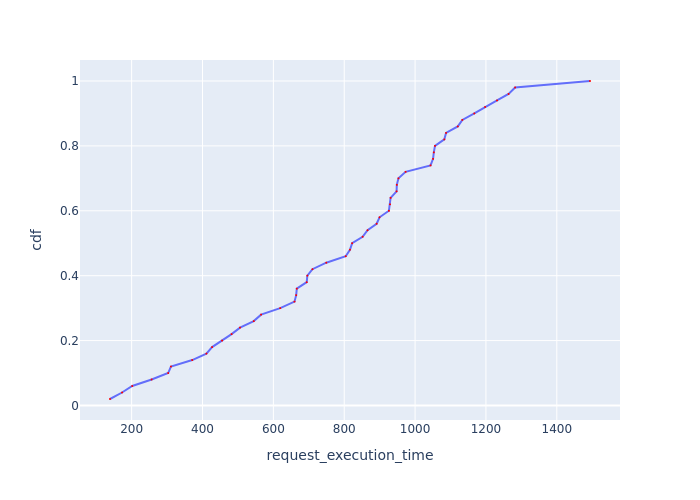

The data file committed next to this chart (first rows):
Request Id, request_execution_time, cdf
0_0, 138.9, 0.02
0_4, 172.9, 0.04
0_8, 201.7, 0.06
0_14, 256.5, 0.08
0_47, 303.1, 0.1
0_2, 311, 0.12
0_42, 371, 0.14
0_3, 411, 0.16
0_9, 427.1, 0.18
0_36, 455.4, 0.2
0_34, 482.1, 0.22
0_25, 505.9, 0.24
0_7, 544.6, 0.26
0_6, 565.3, 0.28
0_39, 619.3, 0.3
0_1, 659.7, 0.32
0_20, 664.4, 0.34
0_17, 666.1, 0.36
0_41, 694.2, 0.38
0_33, 695.9, 0.4
0_5, 710.3, 0.42
0_24, 749.4, 0.44
0_45, 804.2, 0.46
0_44, 816.2, 0.48
0_23, 822.4, 0.5
0_26, 852, 0.52
0_28, 865.9, 0.54
0_18, 891.4, 0.56
0_43, 899.7, 0.58
0_27, 926.1, 0.6
0_21, 929.3, 0.62
0_46, 930.8, 0.64
0_12, 947.8, 0.66
0_48, 948.4, 0.68
0_38, 953.1, 0.7
0_32, 973.2, 0.72
0_37, 1044, 0.74
0_30, 1051, 0.76
0_35, 1053, 0.78
0_40, 1056, 0.8
0_29, 1082, 0.82
0_11, 1087, 0.84
0_49, 1121, 0.86
0_10, 1133, 0.88
0_15, 1167, 0.9
0_31, 1198, 0.92
0_13, 1231, 0.94
0_19, 1264, 0.96
0_22, 1282, 0.98
0_16, 1494, 1.0
